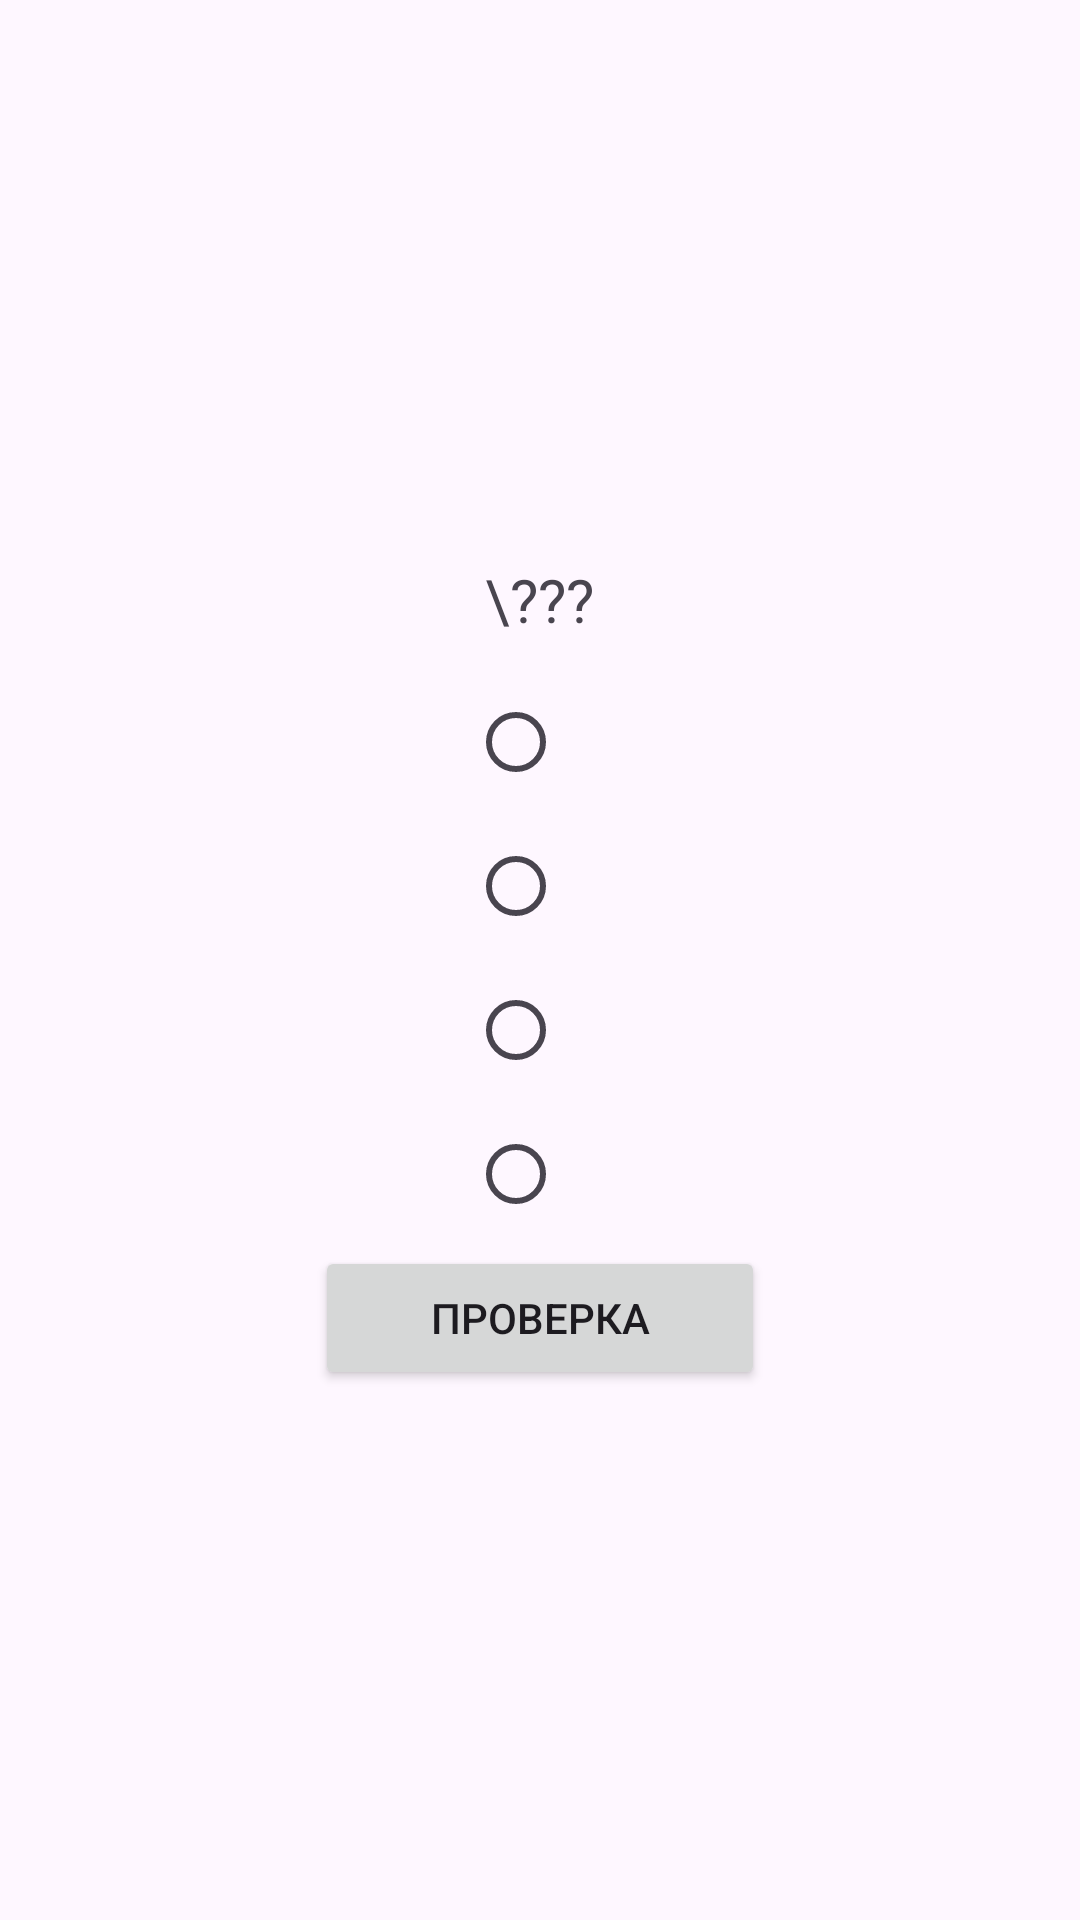

Android layout source for this screen:
<!-- AndroidManifest.xml: application theme Theme.Riddles -->
<!-- res/layout/activity_answer.xml -->
<?xml version="1.0" encoding="utf-8"?>
<LinearLayout xmlns:android="http://schemas.android.com/apk/res/android"
    xmlns:app="http://schemas.android.com/apk/res-auto"
    xmlns:tools="http://schemas.android.com/tools"
    android:id="@+id/main"
    android:layout_width="match_parent"
    android:layout_height="match_parent"
    tools:context=".MainActivity"
    android:orientation="vertical"
    android:gravity="center"
    >

    <TextView
        android:id="@+id/tvRiddle"
        android:layout_width="wrap_content"
        android:layout_height="wrap_content"
        android:text="\???"
        android:textSize="20sp"
        android:layout_margin="10sp"/>
    <RadioGroup
        android:layout_width="wrap_content"
        android:layout_height="wrap_content">
        <RadioButton
            android:id="@+id/rb0"
            android:layout_width="wrap_content"
            android:layout_height="wrap_content"
            />
        <RadioButton
            android:id="@+id/rb1"
            android:layout_width="wrap_content"
            android:layout_height="wrap_content"
            />
        <RadioButton
            android:id="@+id/rb2"
            android:layout_width="wrap_content"
            android:layout_height="wrap_content"
            />
        <RadioButton
            android:id="@+id/rb3"
            android:layout_width="wrap_content"
            android:layout_height="wrap_content"
            />
    </RadioGroup>
    <Button
        android:id="@+id/btCheck"
        android:layout_width="150sp"
        android:layout_height="wrap_content"
        android:text="@string/check"/>


</LinearLayout>
<!-- resources referenced by this layout -->
<resources>
  <string name="check">Проверка</string>
  <style name="Theme.Riddles" parent="Base.Theme.Riddles" />
  <style name="Base.Theme.Riddles" parent="Theme.Material3.DayNight.NoActionBar">
          
          
      </style>
</resources>
